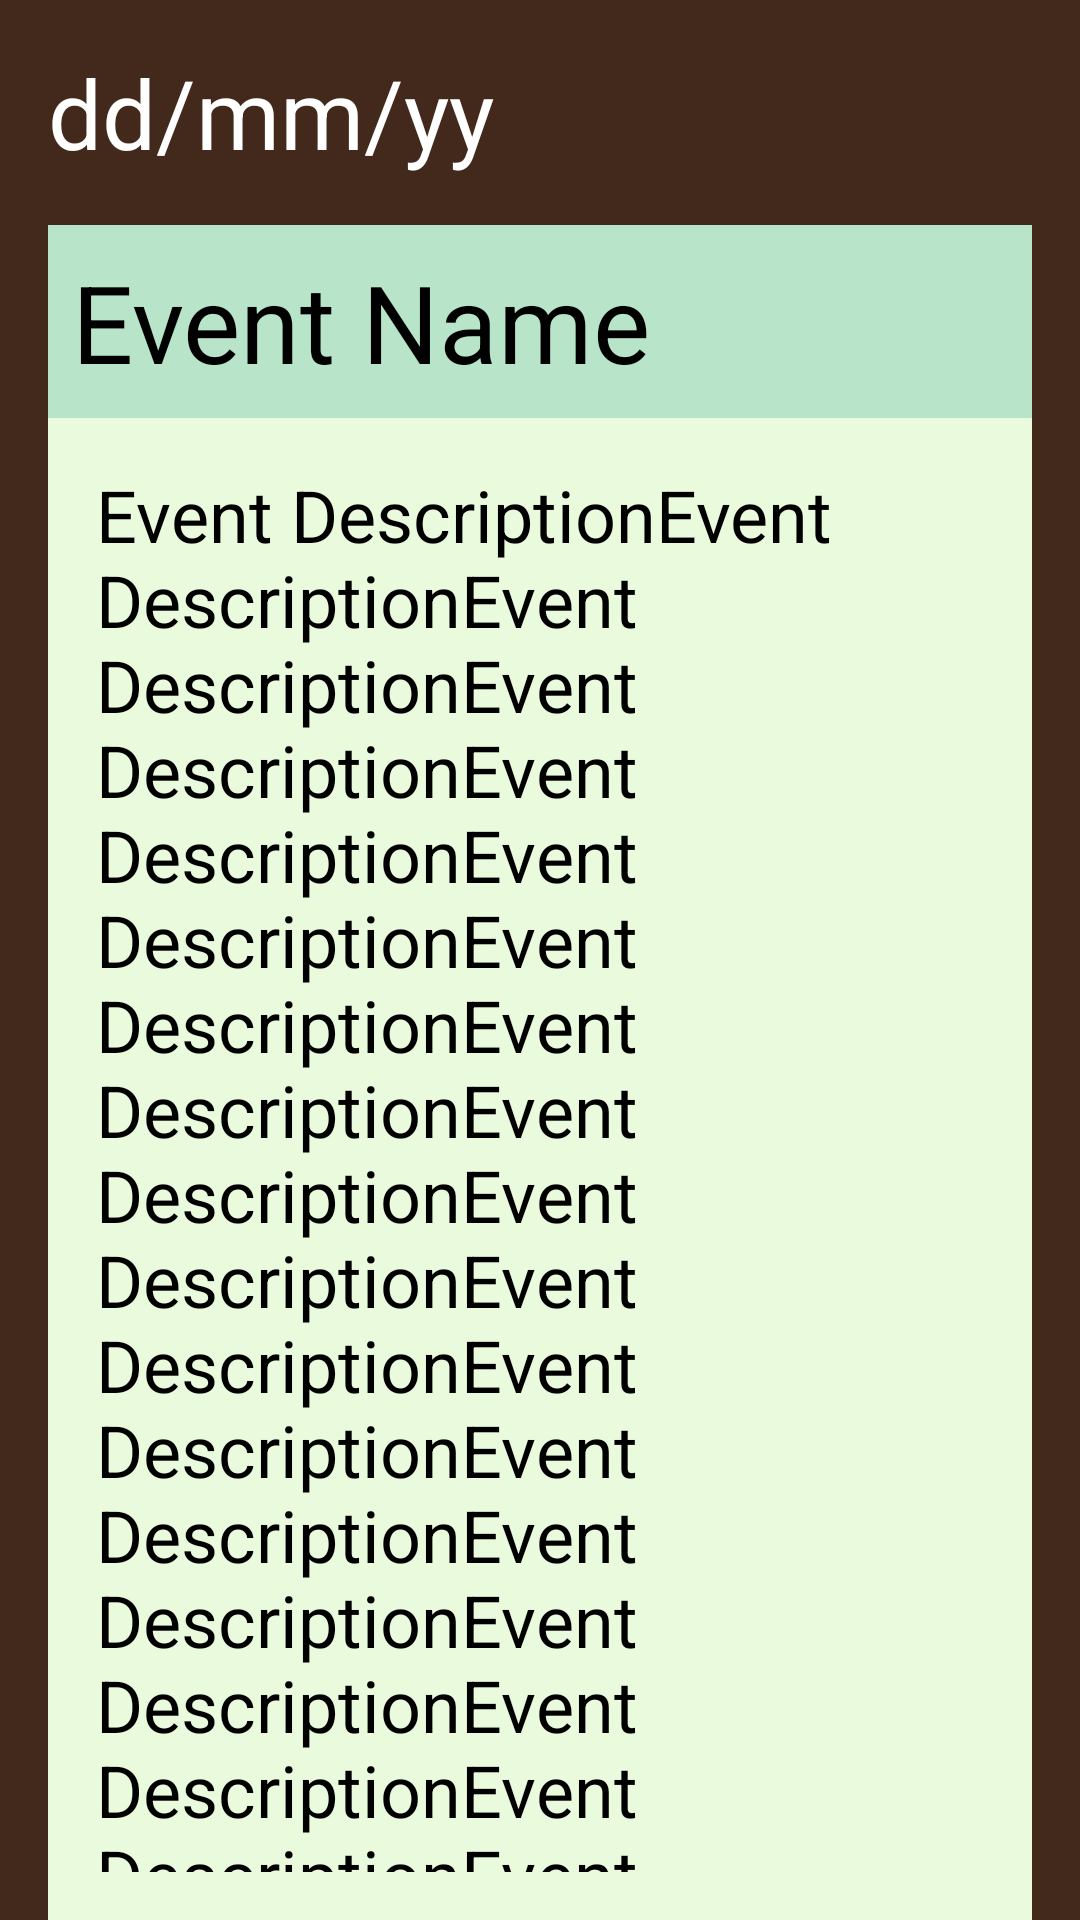

Produce the Android XML layout that renders to this screen, including the resource entries it uses.
<!-- AndroidManifest.xml: application theme AppTheme -->
<!-- res/layout/activity_list_item.xml -->
<?xml version="1.0" encoding="utf-8"?>
<RelativeLayout
    xmlns:android="http://schemas.android.com/apk/res/android"
    xmlns:app="http://schemas.android.com/apk/res-auto"
    xmlns:tools="http://schemas.android.com/tools"
    android:layout_width="match_parent"
    android:layout_height="match_parent"
    android:orientation="vertical"
    android:background="@color/myBrown"
    tools:context=".ListItemActivity">

    <LinearLayout
        android:orientation="vertical"
        android:layout_width="match_parent"
        android:layout_height="match_parent">


        <TextView
            android:id="@+id/eventDateTextView"
            android:layout_width="match_parent"
            android:layout_height="wrap_content"
            android:layout_marginTop="16dp"
            android:layout_marginStart="16dp"
            android:text="dd/mm/yy"
            android:textSize="32sp"
            android:textColor="#fff"
            app:layout_constraintTop_toTopOf="parent"/>

        <TextView
            android:id="@+id/eventNameTextView"
            android:layout_width="match_parent"
            android:layout_height="wrap_content"
            android:textSize="36sp"
            android:textColor="#000"
            android:layout_marginStart="16dp"
            android:layout_marginEnd="16dp"
            android:padding="8dp"
            android:background="@color/myAqua"
            android:layout_marginTop="16dp"
            android:text="Event Name"/>

        <TextView
            android:id="@+id/eventDescriptionTextView"
            android:layout_width="match_parent"
            android:layout_height="wrap_content"
            android:maxHeight="560dp"
            android:textColor="#000"
            android:textSize="24sp"
            android:layout_marginStart="16dp"
            android:layout_marginEnd="16dp"
            android:padding="16dp"
            android:background="@color/myLightAqua"
            android:text="Event DescriptionEvent DescriptionEvent DescriptionEvent DescriptionEvent DescriptionEvent DescriptionEvent DescriptionEvent DescriptionEvent DescriptionEvent DescriptionEvent DescriptionEvent DescriptionEvent DescriptionEvent DescriptionEvent DescriptionEvent DescriptionEvent DescriptionEvent DescriptionEvent DescriptionEvent DescriptionEvent DescriptionEvent DescriptionEvent DescriptionEvent DescriptionEvent DescriptionEvent DescriptionEvent DescriptionEvent DescriptionEvent DescriptionEvent DescriptionEvent DescriptionEvent DescriptionEvent Description" />
    </LinearLayout>


    <FrameLayout
        android:id="@+id/delete_fragment"
        android:layout_width="match_parent"
        android:layout_height="match_parent">

    </FrameLayout>
</RelativeLayout>
<!-- resources referenced by this layout -->
<resources>
  <color name="myAqua">#b8e4c9</color>
  <color name="myBrown">#42291c</color>
  <color name="myLightAqua">#e9fadd</color>
  <style name="AppTheme" parent="Theme.AppCompat.Light.DarkActionBar">
          
          <item name="colorPrimary">@color/myBlue</item>
          <item name="colorPrimaryDark">@color/myBrown</item>
          <item name="colorAccent">@color/myAqua</item>
      </style>
  <color name="myBlue">#3f5468</color>
</resources>
